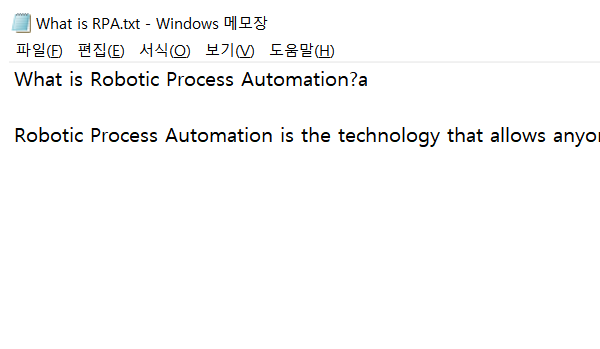
Workflow: getText

Step 1: Open Application 'notepad.exe What' on the element in window 'What is RPA.txt - Windows 메모장' (notepad.exe)

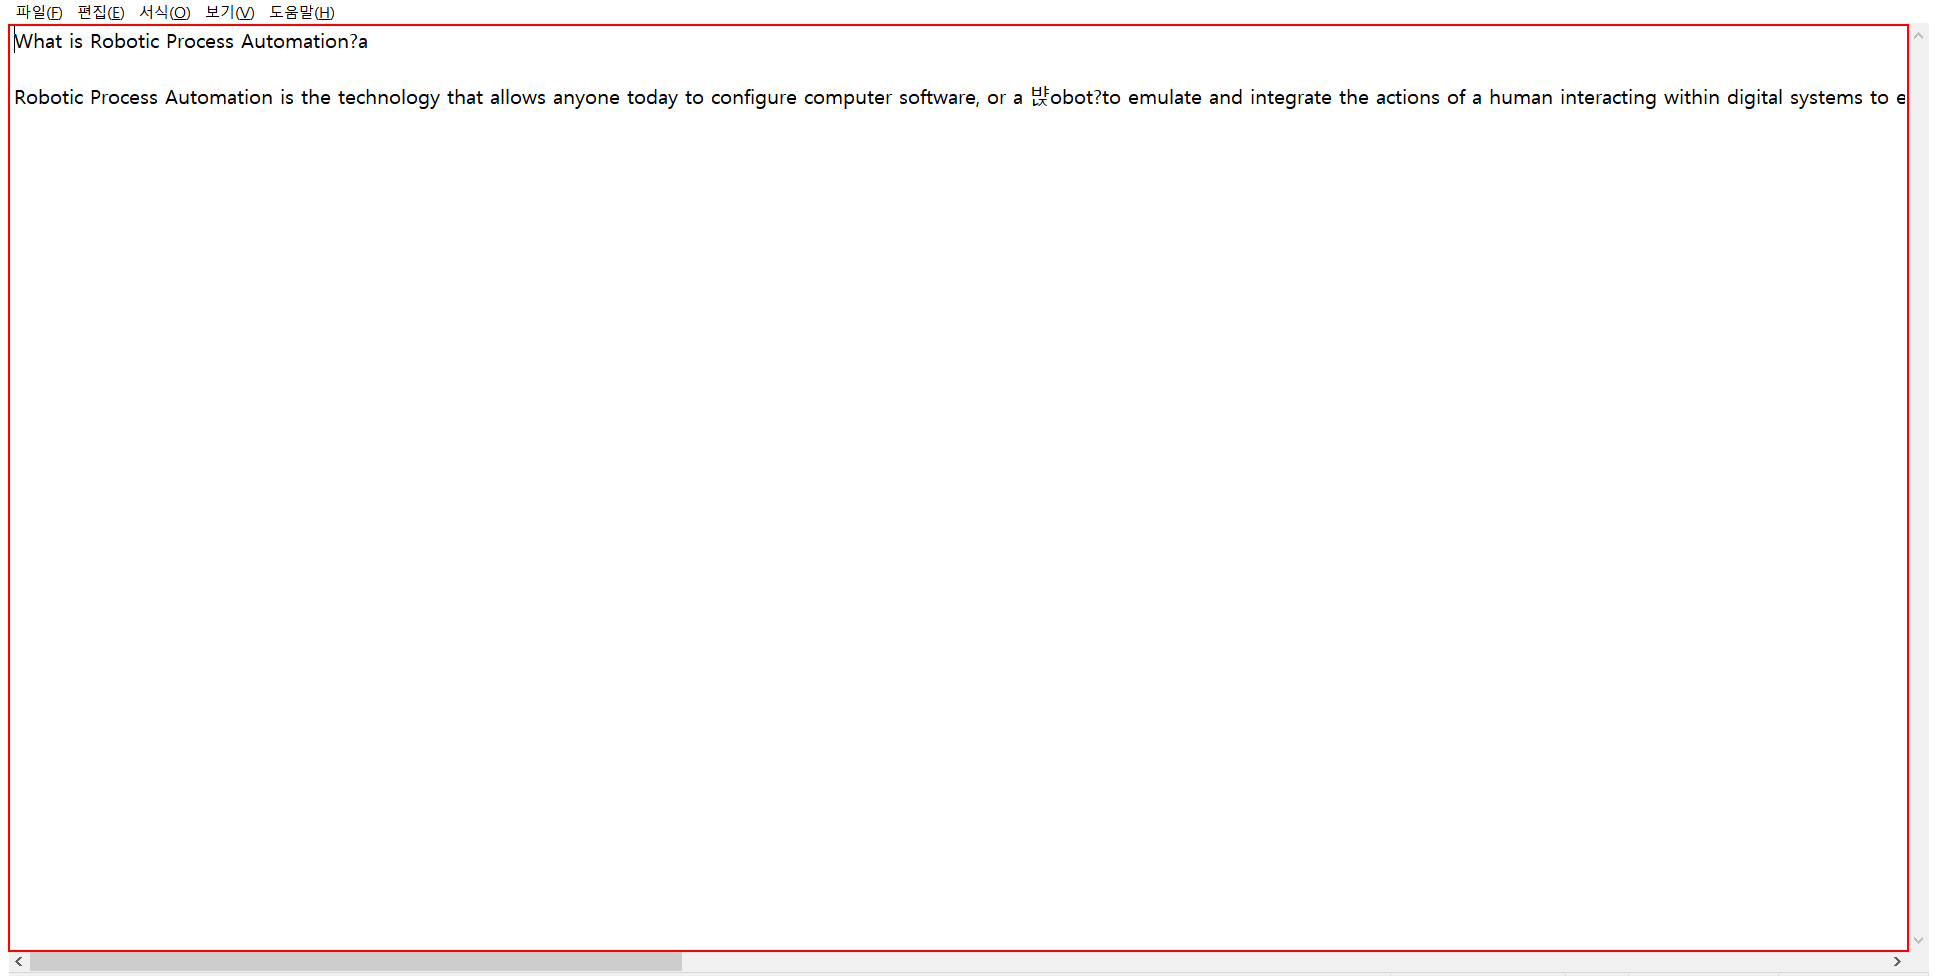
Step 2: get-text from the editable text '텍스트 편집'